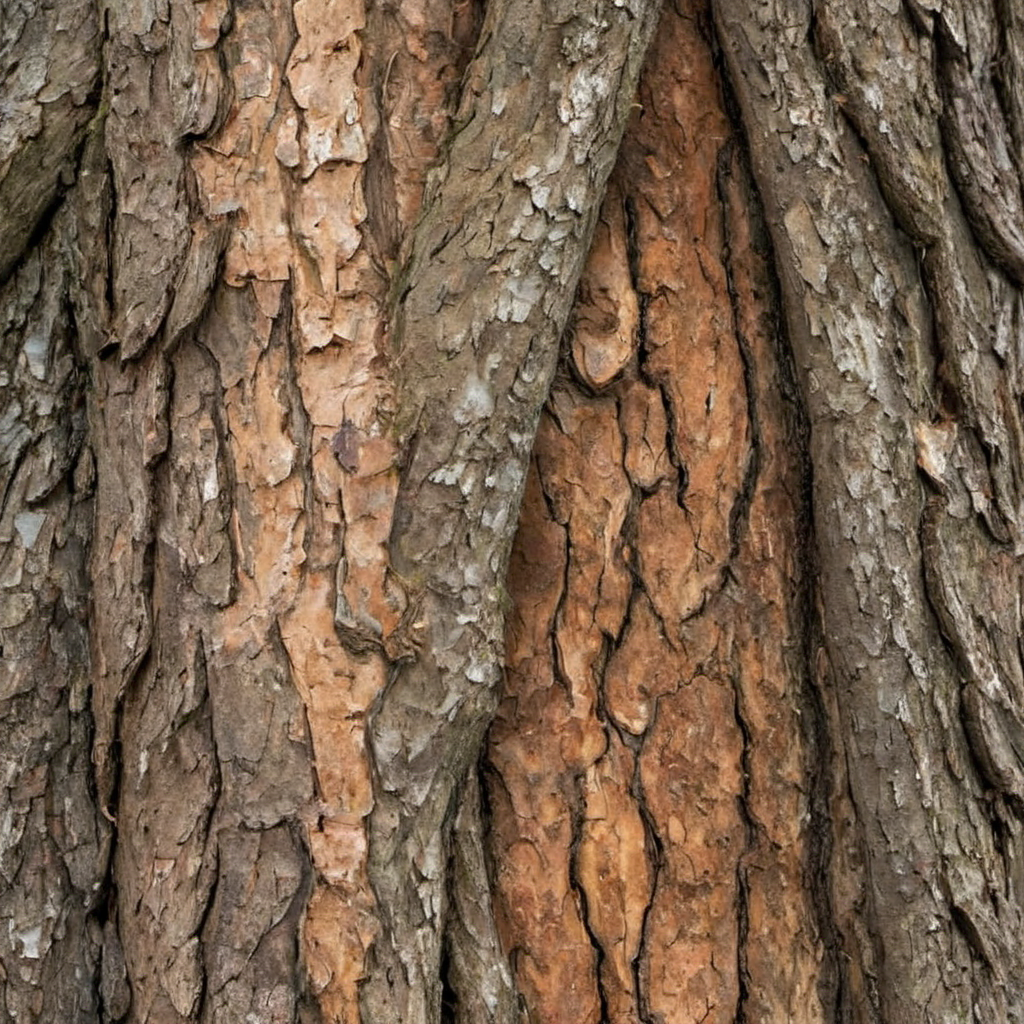
Generation parameters embedded in this image by AUTOMATIC1111 Stable Diffusion web UI or a fork of it (Forge, ...) (PNG 'parameters' text chunk):
oak tree bark, photo, texture
Steps: 20, Sampler: DPM++ 2M SDE, Schedule type: Karras, CFG scale: 2, Seed: 1420508711, Size: 1024x1024, Model hash: 9a057fe5f3, Model: suzannesXLMix_v80, Version: f2.0.1v1.10.1-previous-659-gc055f2d4, Module 1: t5_xxl_ablit_v2